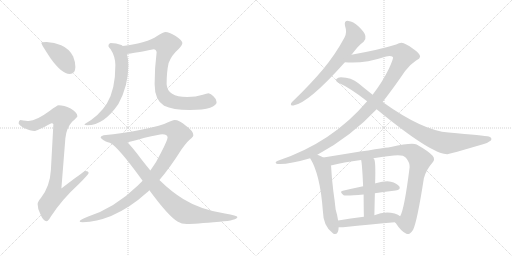
t = 0.00 s
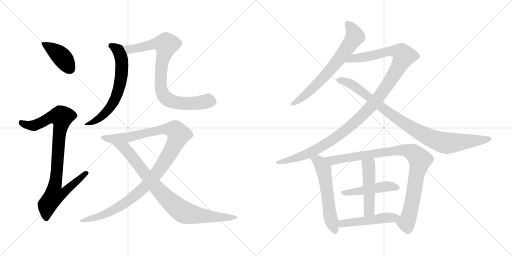
t = 2.42 s
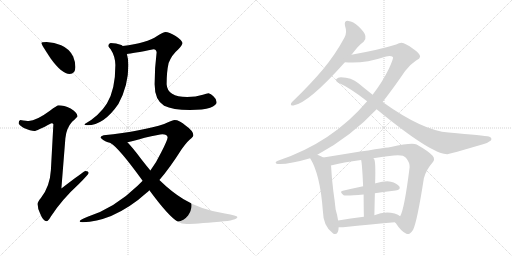
t = 4.84 s
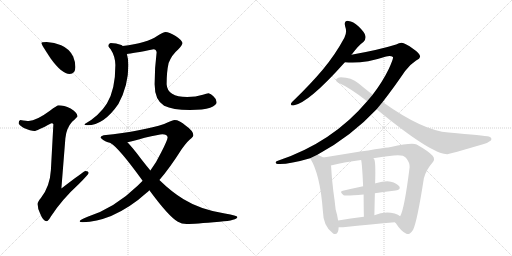
t = 7.26 s
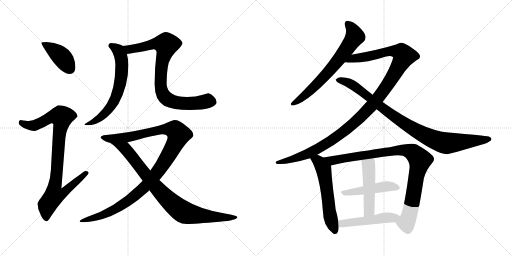
t = 9.68 s
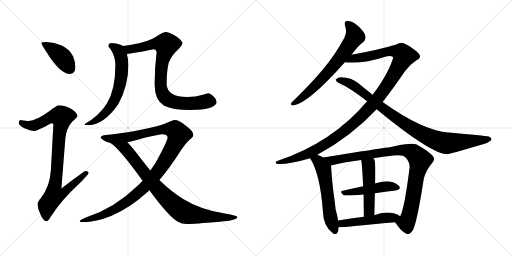
t = 12.10 s

The animated SVG that drew these frames (rendered in a browser with its animation timeline set to each time). Animation: 14 CSS @keyframes rules; one cycle of 12.10 s.

<svg version="1.1" viewBox="0 0 2048 1024" xmlns="http://www.w3.org/2000/svg">
  <g stroke="lightgray" stroke-dasharray="1,1" stroke-width="1" transform="scale(4, 4)">
    <line x1="0" y1="0" x2="256" y2="256"></line>
    <line x1="256" y1="0" x2="0" y2="256"></line>
    <line x1="128" y1="0" x2="128" y2="256"></line>
    <line x1="0" y1="128" x2="256" y2="128"></line>
    <line x1="256" y1="0" x2="512" y2="256"></line>
    <line x1="512" y1="0" x2="256" y2="256"></line>
    <line x1="384" y1="0" x2="384" y2="256"></line>
    <line x1="256" y1="128" x2="512" y2="128"></line>
  </g>
<g transform="scale(1, -1) translate(0, -850)">
   <style type="text/css">
    @keyframes keyframes0 {
      from {
       stroke: black;
       stroke-dashoffset: 410;
       stroke-width: 128;
       }
       57% {
       animation-timing-function: step-end;
       stroke: black;
       stroke-dashoffset: 0;
       stroke-width: 128;
       }
       to {
       stroke: black;
       stroke-width: 1024;
       }
       }
       #make-me-a-hanzi-animation-0 {
         animation: keyframes0 0.583659s both;
         animation-delay: 0.000000s;
         animation-timing-function: linear;
       }
    @keyframes keyframes1 {
      from {
       stroke: black;
       stroke-dashoffset: 916;
       stroke-width: 128;
       }
       75% {
       animation-timing-function: step-end;
       stroke: black;
       stroke-dashoffset: 0;
       stroke-width: 128;
       }
       to {
       stroke: black;
       stroke-width: 1024;
       }
       }
       #make-me-a-hanzi-animation-1 {
         animation: keyframes1 0.995443s both;
         animation-delay: 0.583659s;
         animation-timing-function: linear;
       }
    @keyframes keyframes2 {
      from {
       stroke: black;
       stroke-dashoffset: 646;
       stroke-width: 128;
       }
       68% {
       animation-timing-function: step-end;
       stroke: black;
       stroke-dashoffset: 0;
       stroke-width: 128;
       }
       to {
       stroke: black;
       stroke-width: 1024;
       }
       }
       #make-me-a-hanzi-animation-2 {
         animation: keyframes2 0.775716s both;
         animation-delay: 1.579102s;
         animation-timing-function: linear;
       }
    @keyframes keyframes3 {
      from {
       stroke: black;
       stroke-dashoffset: 838;
       stroke-width: 128;
       }
       73% {
       animation-timing-function: step-end;
       stroke: black;
       stroke-dashoffset: 0;
       stroke-width: 128;
       }
       to {
       stroke: black;
       stroke-width: 1024;
       }
       }
       #make-me-a-hanzi-animation-3 {
         animation: keyframes3 0.931966s both;
         animation-delay: 2.354818s;
         animation-timing-function: linear;
       }
    @keyframes keyframes4 {
      from {
       stroke: black;
       stroke-dashoffset: 1117;
       stroke-width: 128;
       }
       78% {
       animation-timing-function: step-end;
       stroke: black;
       stroke-dashoffset: 0;
       stroke-width: 128;
       }
       to {
       stroke: black;
       stroke-width: 1024;
       }
       }
       #make-me-a-hanzi-animation-4 {
         animation: keyframes4 1.159017s both;
         animation-delay: 3.286784s;
         animation-timing-function: linear;
       }
    @keyframes keyframes5 {
      from {
       stroke: black;
       stroke-dashoffset: 869;
       stroke-width: 128;
       }
       74% {
       animation-timing-function: step-end;
       stroke: black;
       stroke-dashoffset: 0;
       stroke-width: 128;
       }
       to {
       stroke: black;
       stroke-width: 1024;
       }
       }
       #make-me-a-hanzi-animation-5 {
         animation: keyframes5 0.957194s both;
         animation-delay: 4.445801s;
         animation-timing-function: linear;
       }
    @keyframes keyframes6 {
      from {
       stroke: black;
       stroke-dashoffset: 682;
       stroke-width: 128;
       }
       69% {
       animation-timing-function: step-end;
       stroke: black;
       stroke-dashoffset: 0;
       stroke-width: 128;
       }
       to {
       stroke: black;
       stroke-width: 1024;
       }
       }
       #make-me-a-hanzi-animation-6 {
         animation: keyframes6 0.805013s both;
         animation-delay: 5.402995s;
         animation-timing-function: linear;
       }
    @keyframes keyframes7 {
      from {
       stroke: black;
       stroke-dashoffset: 1184;
       stroke-width: 128;
       }
       79% {
       animation-timing-function: step-end;
       stroke: black;
       stroke-dashoffset: 0;
       stroke-width: 128;
       }
       to {
       stroke: black;
       stroke-width: 1024;
       }
       }
       #make-me-a-hanzi-animation-7 {
         animation: keyframes7 1.213542s both;
         animation-delay: 6.208008s;
         animation-timing-function: linear;
       }
    @keyframes keyframes8 {
      from {
       stroke: black;
       stroke-dashoffset: 932;
       stroke-width: 128;
       }
       75% {
       animation-timing-function: step-end;
       stroke: black;
       stroke-dashoffset: 0;
       stroke-width: 128;
       }
       to {
       stroke: black;
       stroke-width: 1024;
       }
       }
       #make-me-a-hanzi-animation-8 {
         animation: keyframes8 1.008464s both;
         animation-delay: 7.421550s;
         animation-timing-function: linear;
       }
    @keyframes keyframes9 {
      from {
       stroke: black;
       stroke-dashoffset: 576;
       stroke-width: 128;
       }
       65% {
       animation-timing-function: step-end;
       stroke: black;
       stroke-dashoffset: 0;
       stroke-width: 128;
       }
       to {
       stroke: black;
       stroke-width: 1024;
       }
       }
       #make-me-a-hanzi-animation-9 {
         animation: keyframes9 0.718750s both;
         animation-delay: 8.430014s;
         animation-timing-function: linear;
       }
    @keyframes keyframes10 {
      from {
       stroke: black;
       stroke-dashoffset: 949;
       stroke-width: 128;
       }
       76% {
       animation-timing-function: step-end;
       stroke: black;
       stroke-dashoffset: 0;
       stroke-width: 128;
       }
       to {
       stroke: black;
       stroke-width: 1024;
       }
       }
       #make-me-a-hanzi-animation-10 {
         animation: keyframes10 1.022298s both;
         animation-delay: 9.148764s;
         animation-timing-function: linear;
       }
    @keyframes keyframes11 {
      from {
       stroke: black;
       stroke-dashoffset: 473;
       stroke-width: 128;
       }
       61% {
       animation-timing-function: step-end;
       stroke: black;
       stroke-dashoffset: 0;
       stroke-width: 128;
       }
       to {
       stroke: black;
       stroke-width: 1024;
       }
       }
       #make-me-a-hanzi-animation-11 {
         animation: keyframes11 0.634928s both;
         animation-delay: 10.171062s;
         animation-timing-function: linear;
       }
    @keyframes keyframes12 {
      from {
       stroke: black;
       stroke-dashoffset: 488;
       stroke-width: 128;
       }
       61% {
       animation-timing-function: step-end;
       stroke: black;
       stroke-dashoffset: 0;
       stroke-width: 128;
       }
       to {
       stroke: black;
       stroke-width: 1024;
       }
       }
       #make-me-a-hanzi-animation-12 {
         animation: keyframes12 0.647135s both;
         animation-delay: 10.805990s;
         animation-timing-function: linear;
       }
    @keyframes keyframes13 {
      from {
       stroke: black;
       stroke-dashoffset: 492;
       stroke-width: 128;
       }
       62% {
       animation-timing-function: step-end;
       stroke: black;
       stroke-dashoffset: 0;
       stroke-width: 128;
       }
       to {
       stroke: black;
       stroke-width: 1024;
       }
       }
       #make-me-a-hanzi-animation-13 {
         animation: keyframes13 0.650391s both;
         animation-delay: 11.453125s;
         animation-timing-function: linear;
       }
</style>
<path d="M 186.5 682.0 Q 165.5 682.0 165.5 678.0 Q 165.5 672.0 203.5 615.0 Q 247.5 554.0 278.5 554.0 Q 301.5 554.0 301.5 582.0 Q 301.5 603.0 292.5 624.0 Q 277.5 655.0 244.5 669.0 Q 217.5 680.0 186.5 682.0 Z" fill="lightgray"></path> 
<path d="M 234.5 429.0 Q 228.5 429.0 199.5 407.0 Q 145.5 367.0 114.5 366.0 Q 107.5 366.0 81.5 370.0 Q 74.5 369.0 74.5 357.0 Q 74.5 351.0 95.5 338.0 Q 122.5 326.0 137.5 326.0 Q 146.5 326.0 205.5 357.0 Q 213.5 357.0 213.5 353.0 L 203.5 169.0 Q 199.5 103.0 163.5 58.0 Q 150.5 43.0 150.5 34.0 Q 150.5 15.0 160.5 -4.0 Q 172.5 -35.0 186.5 -35.0 Q 192.5 -35.0 203.5 -16.0 Q 247.5 52.0 315.5 114.0 Q 354.5 153.0 354.5 158.0 Q 354.5 166.0 341.5 166.0 Q 336.5 166.0 245.5 96.0 L 261.5 297.0 Q 265.5 338.0 288.5 363.0 Q 309.5 382.0 309.5 385.0 Q 309.5 400.0 282.5 416.0 Q 255.5 429.0 234.5 429.0 Z" fill="lightgray"></path> 
<path d="M 442.5 678.0 Q 433.5 676.0 433.5 666.0 Q 433.5 663.0 442.5 653.0 Q 460.5 626.0 461.5 590.0 Q 461.5 491.0 427.5 436.0 Q 396.5 386.0 337.5 353.0 Q 337.5 349.0 349.5 349.0 Q 415.5 349.0 473.5 434.0 Q 513.5 507.0 513.5 590.0 Q 513.5 614.0 507.5 634.0 L 490.5 666.0 Q 489.5 668.0 485.5 670.0 Q 464.5 678.0 442.5 678.0 Z" fill="lightgray"></path> 
<path d="M 507.5 634.0 Q 528.5 636.0 614.5 653.0 Q 624.5 653.0 626.5 641.0 Q 618.5 580.0 618.5 513.0 Q 618.5 450.0 656.5 427.0 Q 690.5 410.0 759.5 410.0 Q 813.5 410.0 840.5 419.0 Q 866.5 430.0 866.5 441.0 Q 866.5 454.0 853.5 465.0 Q 843.5 475.0 834.5 477.0 Q 826.5 477.0 811.5 471.0 Q 783.5 462.0 748.5 462.0 Q 669.5 462.0 666.5 513.0 Q 666.5 563.0 674.5 598.0 Q 687.5 631.0 712.5 652.0 Q 729.5 670.0 729.5 678.0 Q 729.5 688.0 702.5 706.0 Q 675.5 722.0 662.5 722.0 Q 653.5 722.0 628.5 706.0 Q 588.5 678.0 490.5 666.0 C 460.5 662.0 477.5 630.0 507.5 634.0 Z" fill="lightgray"></path> 
<path d="M 698.5 370.0 Q 691.5 370.0 656.5 354.0 Q 573.5 326.0 414.5 309.0 Q 402.5 306.0 402.5 301.0 Q 402.5 295.0 423.5 284.0 Q 430.5 281.0 440.5 279.0 L 509.5 281.0 Q 535.5 287.0 578.5 299.0 Q 637.5 313.0 649.5 313.0 Q 668.5 313.0 670.5 301.0 Q 670.5 290.0 644.5 240.0 Q 626.5 202.0 601.5 168.0 L 570.5 127.0 Q 560.5 117.0 551.5 108.0 Q 458.5 18.0 350.5 -17.0 Q 318.5 -29.0 318.5 -35.0 Q 318.5 -39.0 330.5 -39.0 Q 386.5 -37.0 444.5 -14.0 Q 520.5 19.0 586.5 79.0 Q 591.5 83.0 597.5 89.0 L 637.5 130.0 Q 678.5 177.0 726.5 253.0 Q 751.5 288.0 766.5 298.0 Q 773.5 304.0 773.5 309.0 Q 773.5 326.0 743.5 347.0 Q 717.5 370.0 698.5 370.0 Z" fill="lightgray"></path> 
<path d="M 440.5 279.0 Q 440.5 278.0 441.5 278.0 Q 473.5 261.0 570.5 127.0 L 597.5 89.0 Q 674.5 -16.0 711.5 -37.0 Q 726.5 -46.0 746.5 -46.0 Q 777.5 -46.0 878.5 -37.0 Q 949.5 -31.0 949.5 -18.0 Q 949.5 -12.0 899.5 -4.0 Q 802.5 11.0 734.5 53.0 Q 686.5 82.0 637.5 130.0 L 601.5 168.0 Q 586.5 186.0 568.5 209.0 Q 530.5 260.0 509.5 281.0 C 489.5 303.0 416.5 297.0 440.5 279.0 Z" fill="lightgray"></path> 
<path d="M 1405.5 631.5 Q 1406.5 632.5 1408.5 634.5 Q 1433.5 668.5 1454.5 683.5 Q 1464.5 693.5 1461.5 706.5 Q 1460.5 719.5 1434.5 744.5 Q 1412.5 765.5 1393.5 766.5 Q 1374.5 767.5 1380.5 745.5 Q 1389.5 720.5 1377.5 699.5 Q 1341.5 632.5 1291.5 572.5 Q 1242.5 514.5 1178.5 452.5 Q 1168.5 443.5 1164.5 437.5 Q 1160.5 427.5 1173.5 428.5 Q 1233.5 437.5 1379.5 601.5 L 1405.5 631.5 Z" fill="lightgray"></path> 
<path d="M 1269.5 231.5 Q 1404.5 304.5 1506.5 413.5 L 1530.5 442.5 Q 1573.5 497.5 1620.5 566.5 Q 1638.5 591.5 1664.5 608.5 Q 1679.5 615.5 1680.5 623.5 Q 1680.5 636.5 1653.5 654.5 Q 1620.5 678.5 1606.5 679.5 Q 1596.5 679.5 1584.5 672.5 Q 1517.5 651.5 1405.5 631.5 C 1375.5 626.5 1349.5 603.5 1379.5 601.5 Q 1446.5 592.5 1544.5 624.5 Q 1563.5 628.5 1571.5 622.5 Q 1575.5 618.5 1555.5 575.5 Q 1530.5 523.5 1490.5 471.5 L 1468.5 445.5 Q 1329.5 280.5 1111.5 207.5 Q 1101.5 204.5 1102.5 199.5 Q 1102.5 195.5 1110.5 194.5 Q 1152.5 191.5 1240.5 217.5 L 1269.5 231.5 Z" fill="lightgray"></path> 
<path d="M 1506.5 413.5 Q 1725.5 233.5 1789.5 233.5 Q 1795.5 233.5 1935.5 274.5 Q 1950.5 278.5 1963.5 288.5 Q 1970.5 298.5 1955.5 304.5 Q 1936.5 308.5 1794.5 320.5 Q 1691.5 327.5 1530.5 442.5 L 1490.5 471.5 Q 1462.5 493.5 1433.5 517.5 Q 1405.5 541.5 1363.5 541.5 Q 1351.5 541.5 1344.5 533.5 Q 1341.5 526.5 1351.5 520.5 Q 1399.5 499.5 1468.5 445.5 L 1506.5 413.5 Z" fill="lightgray"></path> 
<path d="M 1293.5 220.5 Q 1281.5 227.5 1269.5 231.5 C 1241.5 242.5 1225.5 243.5 1240.5 217.5 Q 1280.5 154.5 1291.5 6.5 Q 1292.5 -54.5 1331.5 -82.5 Q 1332.5 -83.5 1335.5 -85.5 Q 1354.5 -89.5 1354.5 -58.5 L 1352.5 -31.5 Q 1349.5 -10.5 1342.5 12.5 Q 1339.5 43.5 1333.5 84.5 Q 1326.5 139.5 1324.5 183.5 Q 1324.5 186.5 1323.5 188.5 C 1321.5 205.5 1319.5 206.5 1293.5 220.5 Z" fill="lightgray"></path> 
<path d="M 1579.5 -38.5 Q 1580.5 -39.5 1583.5 -42.5 Q 1605.5 -76.5 1625.5 -84.5 Q 1637.5 -91.5 1652.5 -68.5 Q 1668.5 -35.5 1695.5 137.5 Q 1704.5 171.5 1729.5 199.5 Q 1742.5 212.5 1730.5 227.5 Q 1714.5 245.5 1666.5 272.5 Q 1648.5 281.5 1563.5 262.5 Q 1560.5 262.5 1404.5 238.5 Q 1343.5 228.5 1293.5 220.5 C 1263.5 215.5 1294.5 181.5 1323.5 188.5 Q 1372.5 201.5 1444.5 210.5 L 1493.5 217.5 Q 1530.5 224.5 1575.5 228.5 Q 1612.5 232.5 1623.5 219.5 Q 1639.5 200.5 1638.5 181.5 Q 1617.5 13.5 1600.5 -14.5 C 1589.5 -42.5 1571.5 -28.5 1579.5 -38.5 Z" fill="lightgray"></path> 
<path d="M 1499.5 77.5 Q 1542.5 84.5 1582.5 88.5 Q 1604.5 92.5 1597.5 104.5 Q 1587.5 117.5 1563.5 123.5 Q 1541.5 127.5 1502.5 117.5 Q 1499.5 117.5 1500.5 116.5 C 1492.5 114.5 1481.5 111.5 1452.5 105.5 Q 1409.5 96.5 1371.5 87.5 Q 1355.5 84.5 1374.5 69.5 Q 1381.5 65.5 1454.5 72.5 L 1499.5 77.5 Z" fill="lightgray"></path> 
<path d="M 1497.5 -10.5 Q 1498.5 35.5 1499.5 77.5 L 1500.5 116.5 Q 1503.5 210.5 1495.5 215.5 Q 1494.5 216.5 1493.5 217.5 C 1476.5 242.5 1439.5 240.5 1444.5 210.5 Q 1448.5 195.5 1452.5 105.5 L 1454.5 72.5 Q 1454.5 35.5 1455.5 -16.5 C 1456.5 -46.5 1496.5 -40.5 1497.5 -10.5 Z" fill="lightgray"></path> 
<path d="M 1354.5 -58.5 Q 1363.5 -58.5 1372.5 -58.5 Q 1489.5 -45.5 1579.5 -38.5 C 1609.5 -36.5 1624.5 -32.5 1600.5 -14.5 Q 1593.5 -7.5 1578.5 -3.5 Q 1535.5 5.5 1497.5 -10.5 L 1455.5 -16.5 Q 1401.5 -23.5 1352.5 -31.5 C 1322.5 -36.5 1324.5 -58.5 1354.5 -58.5 Z" fill="lightgray"></path> 
      <clipPath id="make-me-a-hanzi-clip-0">
      <path d="M 186.5 682.0 Q 165.5 682.0 165.5 678.0 Q 165.5 672.0 203.5 615.0 Q 247.5 554.0 278.5 554.0 Q 301.5 554.0 301.5 582.0 Q 301.5 603.0 292.5 624.0 Q 277.5 655.0 244.5 669.0 Q 217.5 680.0 186.5 682.0 Z" fill="lightgray"></path>
      </clipPath>
      <path clip-path="url(#make-me-a-hanzi-clip-0)" d="M 169.5 677.0 L 246.5 623.0 L 280.5 574.0 " fill="none" id="make-me-a-hanzi-animation-0" stroke-dasharray="282 564" stroke-linecap="round"></path>

      <clipPath id="make-me-a-hanzi-clip-1">
      <path d="M 234.5 429.0 Q 228.5 429.0 199.5 407.0 Q 145.5 367.0 114.5 366.0 Q 107.5 366.0 81.5 370.0 Q 74.5 369.0 74.5 357.0 Q 74.5 351.0 95.5 338.0 Q 122.5 326.0 137.5 326.0 Q 146.5 326.0 205.5 357.0 Q 213.5 357.0 213.5 353.0 L 203.5 169.0 Q 199.5 103.0 163.5 58.0 Q 150.5 43.0 150.5 34.0 Q 150.5 15.0 160.5 -4.0 Q 172.5 -35.0 186.5 -35.0 Q 192.5 -35.0 203.5 -16.0 Q 247.5 52.0 315.5 114.0 Q 354.5 153.0 354.5 158.0 Q 354.5 166.0 341.5 166.0 Q 336.5 166.0 245.5 96.0 L 261.5 297.0 Q 265.5 338.0 288.5 363.0 Q 309.5 382.0 309.5 385.0 Q 309.5 400.0 282.5 416.0 Q 255.5 429.0 234.5 429.0 Z" fill="lightgray"></path>
      </clipPath>
      <path clip-path="url(#make-me-a-hanzi-clip-1)" d="M 86.5 359.0 L 109.5 349.0 L 135.5 348.0 L 204.5 382.0 L 247.5 382.0 L 219.5 106.0 L 257.5 103.0 L 265.5 93.0 L 249.5 75.0 L 216.5 69.0 L 188.5 30.0 L 185.5 -25.0 " fill="none" id="make-me-a-hanzi-animation-1" stroke-dasharray="788 1576" stroke-linecap="round"></path>

      <clipPath id="make-me-a-hanzi-clip-2">
      <path d="M 442.5 678.0 Q 433.5 676.0 433.5 666.0 Q 433.5 663.0 442.5 653.0 Q 460.5 626.0 461.5 590.0 Q 461.5 491.0 427.5 436.0 Q 396.5 386.0 337.5 353.0 Q 337.5 349.0 349.5 349.0 Q 415.5 349.0 473.5 434.0 Q 513.5 507.0 513.5 590.0 Q 513.5 614.0 507.5 634.0 L 490.5 666.0 Q 489.5 668.0 485.5 670.0 Q 464.5 678.0 442.5 678.0 Z" fill="lightgray"></path>
      </clipPath>
      <path clip-path="url(#make-me-a-hanzi-clip-2)" d="M 446.5 666.0 L 472.5 649.0 L 486.5 609.0 L 486.5 556.0 L 473.5 489.0 L 452.5 437.0 L 410.5 387.0 L 355.5 354.0 L 345.5 356.0 " fill="none" id="make-me-a-hanzi-animation-2" stroke-dasharray="518 1036" stroke-linecap="round"></path>

      <clipPath id="make-me-a-hanzi-clip-3">
      <path d="M 507.5 634.0 Q 528.5 636.0 614.5 653.0 Q 624.5 653.0 626.5 641.0 Q 618.5 580.0 618.5 513.0 Q 618.5 450.0 656.5 427.0 Q 690.5 410.0 759.5 410.0 Q 813.5 410.0 840.5 419.0 Q 866.5 430.0 866.5 441.0 Q 866.5 454.0 853.5 465.0 Q 843.5 475.0 834.5 477.0 Q 826.5 477.0 811.5 471.0 Q 783.5 462.0 748.5 462.0 Q 669.5 462.0 666.5 513.0 Q 666.5 563.0 674.5 598.0 Q 687.5 631.0 712.5 652.0 Q 729.5 670.0 729.5 678.0 Q 729.5 688.0 702.5 706.0 Q 675.5 722.0 662.5 722.0 Q 653.5 722.0 628.5 706.0 Q 588.5 678.0 490.5 666.0 C 460.5 662.0 477.5 630.0 507.5 634.0 Z" fill="lightgray"></path>
      </clipPath>
      <path clip-path="url(#make-me-a-hanzi-clip-3)" d="M 501.5 665.0 L 517.5 652.0 L 609.5 673.0 L 657.5 675.0 L 664.5 668.0 L 648.5 604.0 L 642.5 549.0 L 645.5 489.0 L 655.5 467.0 L 681.5 447.0 L 717.5 438.0 L 783.5 437.0 L 830.5 447.0 L 849.5 443.0 " fill="none" id="make-me-a-hanzi-animation-3" stroke-dasharray="710 1420" stroke-linecap="round"></path>

      <clipPath id="make-me-a-hanzi-clip-4">
      <path d="M 698.5 370.0 Q 691.5 370.0 656.5 354.0 Q 573.5 326.0 414.5 309.0 Q 402.5 306.0 402.5 301.0 Q 402.5 295.0 423.5 284.0 Q 430.5 281.0 440.5 279.0 L 509.5 281.0 Q 535.5 287.0 578.5 299.0 Q 637.5 313.0 649.5 313.0 Q 668.5 313.0 670.5 301.0 Q 670.5 290.0 644.5 240.0 Q 626.5 202.0 601.5 168.0 L 570.5 127.0 Q 560.5 117.0 551.5 108.0 Q 458.5 18.0 350.5 -17.0 Q 318.5 -29.0 318.5 -35.0 Q 318.5 -39.0 330.5 -39.0 Q 386.5 -37.0 444.5 -14.0 Q 520.5 19.0 586.5 79.0 Q 591.5 83.0 597.5 89.0 L 637.5 130.0 Q 678.5 177.0 726.5 253.0 Q 751.5 288.0 766.5 298.0 Q 773.5 304.0 773.5 309.0 Q 773.5 326.0 743.5 347.0 Q 717.5 370.0 698.5 370.0 Z" fill="lightgray"></path>
      </clipPath>
      <path clip-path="url(#make-me-a-hanzi-clip-4)" d="M 410.5 302.0 L 432.5 296.0 L 502.5 300.0 L 676.5 335.0 L 699.5 329.0 L 714.5 312.0 L 685.5 248.0 L 644.5 183.0 L 566.5 90.0 L 531.5 60.0 L 444.5 4.0 L 324.5 -36.0 " fill="none" id="make-me-a-hanzi-animation-4" stroke-dasharray="989 1978" stroke-linecap="round"></path>

      <clipPath id="make-me-a-hanzi-clip-5">
      <path d="M 440.5 279.0 Q 440.5 278.0 441.5 278.0 Q 473.5 261.0 570.5 127.0 L 597.5 89.0 Q 674.5 -16.0 711.5 -37.0 Q 726.5 -46.0 746.5 -46.0 Q 777.5 -46.0 878.5 -37.0 Q 949.5 -31.0 949.5 -18.0 Q 949.5 -12.0 899.5 -4.0 Q 802.5 11.0 734.5 53.0 Q 686.5 82.0 637.5 130.0 L 601.5 168.0 Q 586.5 186.0 568.5 209.0 Q 530.5 260.0 509.5 281.0 C 489.5 303.0 416.5 297.0 440.5 279.0 Z" fill="lightgray"></path>
      </clipPath>
      <path clip-path="url(#make-me-a-hanzi-clip-5)" d="M 451.5 275.0 L 499.5 257.0 L 627.5 97.0 L 682.5 42.0 L 738.5 -1.0 L 845.5 -18.0 L 945.5 -19.0 " fill="none" id="make-me-a-hanzi-animation-5" stroke-dasharray="741 1482" stroke-linecap="round"></path>

      <clipPath id="make-me-a-hanzi-clip-6">
      <path d="M 1405.5 631.5 Q 1406.5 632.5 1408.5 634.5 Q 1433.5 668.5 1454.5 683.5 Q 1464.5 693.5 1461.5 706.5 Q 1460.5 719.5 1434.5 744.5 Q 1412.5 765.5 1393.5 766.5 Q 1374.5 767.5 1380.5 745.5 Q 1389.5 720.5 1377.5 699.5 Q 1341.5 632.5 1291.5 572.5 Q 1242.5 514.5 1178.5 452.5 Q 1168.5 443.5 1164.5 437.5 Q 1160.5 427.5 1173.5 428.5 Q 1233.5 437.5 1379.5 601.5 L 1405.5 631.5 Z" fill="lightgray"></path>
      </clipPath>
      <path clip-path="url(#make-me-a-hanzi-clip-6)" d="M 1391.5 753.5 L 1411.5 730.5 L 1420.5 704.5 L 1389.5 658.5 L 1353.5 608.5 L 1280.5 526.5 L 1222.5 471.5 L 1172.5 436.5 " fill="none" id="make-me-a-hanzi-animation-6" stroke-dasharray="554 1108" stroke-linecap="round"></path>

      <clipPath id="make-me-a-hanzi-clip-7">
      <path d="M 1269.5 231.5 Q 1404.5 304.5 1506.5 413.5 L 1530.5 442.5 Q 1573.5 497.5 1620.5 566.5 Q 1638.5 591.5 1664.5 608.5 Q 1679.5 615.5 1680.5 623.5 Q 1680.5 636.5 1653.5 654.5 Q 1620.5 678.5 1606.5 679.5 Q 1596.5 679.5 1584.5 672.5 Q 1517.5 651.5 1405.5 631.5 C 1375.5 626.5 1349.5 603.5 1379.5 601.5 Q 1446.5 592.5 1544.5 624.5 Q 1563.5 628.5 1571.5 622.5 Q 1575.5 618.5 1555.5 575.5 Q 1530.5 523.5 1490.5 471.5 L 1468.5 445.5 Q 1329.5 280.5 1111.5 207.5 Q 1101.5 204.5 1102.5 199.5 Q 1102.5 195.5 1110.5 194.5 Q 1152.5 191.5 1240.5 217.5 L 1269.5 231.5 Z" fill="lightgray"></path>
      </clipPath>
      <path clip-path="url(#make-me-a-hanzi-clip-7)" d="M 1386.5 604.5 L 1417.5 617.5 L 1559.5 645.5 L 1605.5 640.5 L 1615.5 625.5 L 1532.5 485.5 L 1491.5 433.5 L 1407.5 349.5 L 1333.5 293.5 L 1226.5 232.5 L 1162.5 210.5 L 1109.5 201.5 " fill="none" id="make-me-a-hanzi-animation-7" stroke-dasharray="1056 2112" stroke-linecap="round"></path>

      <clipPath id="make-me-a-hanzi-clip-8">
      <path d="M 1506.5 413.5 Q 1725.5 233.5 1789.5 233.5 Q 1795.5 233.5 1935.5 274.5 Q 1950.5 278.5 1963.5 288.5 Q 1970.5 298.5 1955.5 304.5 Q 1936.5 308.5 1794.5 320.5 Q 1691.5 327.5 1530.5 442.5 L 1490.5 471.5 Q 1462.5 493.5 1433.5 517.5 Q 1405.5 541.5 1363.5 541.5 Q 1351.5 541.5 1344.5 533.5 Q 1341.5 526.5 1351.5 520.5 Q 1399.5 499.5 1468.5 445.5 L 1506.5 413.5 Z" fill="lightgray"></path>
      </clipPath>
      <path clip-path="url(#make-me-a-hanzi-clip-8)" d="M 1353.5 529.5 L 1406.5 513.5 L 1568.5 388.5 L 1659.5 330.5 L 1752.5 286.5 L 1790.5 277.5 L 1955.5 294.5 " fill="none" id="make-me-a-hanzi-animation-8" stroke-dasharray="804 1608" stroke-linecap="round"></path>

      <clipPath id="make-me-a-hanzi-clip-9">
      <path d="M 1293.5 220.5 Q 1281.5 227.5 1269.5 231.5 C 1241.5 242.5 1225.5 243.5 1240.5 217.5 Q 1280.5 154.5 1291.5 6.5 Q 1292.5 -54.5 1331.5 -82.5 Q 1332.5 -83.5 1335.5 -85.5 Q 1354.5 -89.5 1354.5 -58.5 L 1352.5 -31.5 Q 1349.5 -10.5 1342.5 12.5 Q 1339.5 43.5 1333.5 84.5 Q 1326.5 139.5 1324.5 183.5 Q 1324.5 186.5 1323.5 188.5 C 1321.5 205.5 1319.5 206.5 1293.5 220.5 Z" fill="lightgray"></path>
      </clipPath>
      <path clip-path="url(#make-me-a-hanzi-clip-9)" d="M 1247.5 215.5 L 1276.5 202.5 L 1294.5 174.5 L 1321.5 -15.5 L 1339.5 -75.5 " fill="none" id="make-me-a-hanzi-animation-9" stroke-dasharray="448 896" stroke-linecap="round"></path>

      <clipPath id="make-me-a-hanzi-clip-10">
      <path d="M 1579.5 -38.5 Q 1580.5 -39.5 1583.5 -42.5 Q 1605.5 -76.5 1625.5 -84.5 Q 1637.5 -91.5 1652.5 -68.5 Q 1668.5 -35.5 1695.5 137.5 Q 1704.5 171.5 1729.5 199.5 Q 1742.5 212.5 1730.5 227.5 Q 1714.5 245.5 1666.5 272.5 Q 1648.5 281.5 1563.5 262.5 Q 1560.5 262.5 1404.5 238.5 Q 1343.5 228.5 1293.5 220.5 C 1263.5 215.5 1294.5 181.5 1323.5 188.5 Q 1372.5 201.5 1444.5 210.5 L 1493.5 217.5 Q 1530.5 224.5 1575.5 228.5 Q 1612.5 232.5 1623.5 219.5 Q 1639.5 200.5 1638.5 181.5 Q 1617.5 13.5 1600.5 -14.5 C 1589.5 -42.5 1571.5 -28.5 1579.5 -38.5 Z" fill="lightgray"></path>
      </clipPath>
      <path clip-path="url(#make-me-a-hanzi-clip-10)" d="M 1300.5 217.5 L 1338.5 209.5 L 1578.5 248.5 L 1618.5 249.5 L 1658.5 234.5 L 1680.5 210.5 L 1636.5 -13.5 L 1625.5 -40.5 L 1587.5 -34.5 " fill="none" id="make-me-a-hanzi-animation-10" stroke-dasharray="821 1642" stroke-linecap="round"></path>

      <clipPath id="make-me-a-hanzi-clip-11">
      <path d="M 1499.5 77.5 Q 1542.5 84.5 1582.5 88.5 Q 1604.5 92.5 1597.5 104.5 Q 1587.5 117.5 1563.5 123.5 Q 1541.5 127.5 1502.5 117.5 Q 1499.5 117.5 1500.5 116.5 C 1492.5 114.5 1481.5 111.5 1452.5 105.5 Q 1409.5 96.5 1371.5 87.5 Q 1355.5 84.5 1374.5 69.5 Q 1381.5 65.5 1454.5 72.5 L 1499.5 77.5 Z" fill="lightgray"></path>
      </clipPath>
      <path clip-path="url(#make-me-a-hanzi-clip-11)" d="M 1372.5 78.5 L 1531.5 103.5 L 1565.5 105.5 L 1586.5 99.5 " fill="none" id="make-me-a-hanzi-animation-11" stroke-dasharray="345 690" stroke-linecap="round"></path>

      <clipPath id="make-me-a-hanzi-clip-12">
      <path d="M 1497.5 -10.5 Q 1498.5 35.5 1499.5 77.5 L 1500.5 116.5 Q 1503.5 210.5 1495.5 215.5 Q 1494.5 216.5 1493.5 217.5 C 1476.5 242.5 1439.5 240.5 1444.5 210.5 Q 1448.5 195.5 1452.5 105.5 L 1454.5 72.5 Q 1454.5 35.5 1455.5 -16.5 C 1456.5 -46.5 1496.5 -40.5 1497.5 -10.5 Z" fill="lightgray"></path>
      </clipPath>
      <path clip-path="url(#make-me-a-hanzi-clip-12)" d="M 1450.5 208.5 L 1474.5 186.5 L 1476.5 152.5 L 1476.5 12.5 L 1461.5 -7.5 " fill="none" id="make-me-a-hanzi-animation-12" stroke-dasharray="360 720" stroke-linecap="round"></path>

      <clipPath id="make-me-a-hanzi-clip-13">
      <path d="M 1354.5 -58.5 Q 1363.5 -58.5 1372.5 -58.5 Q 1489.5 -45.5 1579.5 -38.5 C 1609.5 -36.5 1624.5 -32.5 1600.5 -14.5 Q 1593.5 -7.5 1578.5 -3.5 Q 1535.5 5.5 1497.5 -10.5 L 1455.5 -16.5 Q 1401.5 -23.5 1352.5 -31.5 C 1322.5 -36.5 1324.5 -58.5 1354.5 -58.5 Z" fill="lightgray"></path>
      </clipPath>
      <path clip-path="url(#make-me-a-hanzi-clip-13)" d="M 1359.5 -51.5 L 1376.5 -42.5 L 1591.5 -17.5 " fill="none" id="make-me-a-hanzi-animation-13" stroke-dasharray="364 728" stroke-linecap="round"></path>

</g>
</svg>
